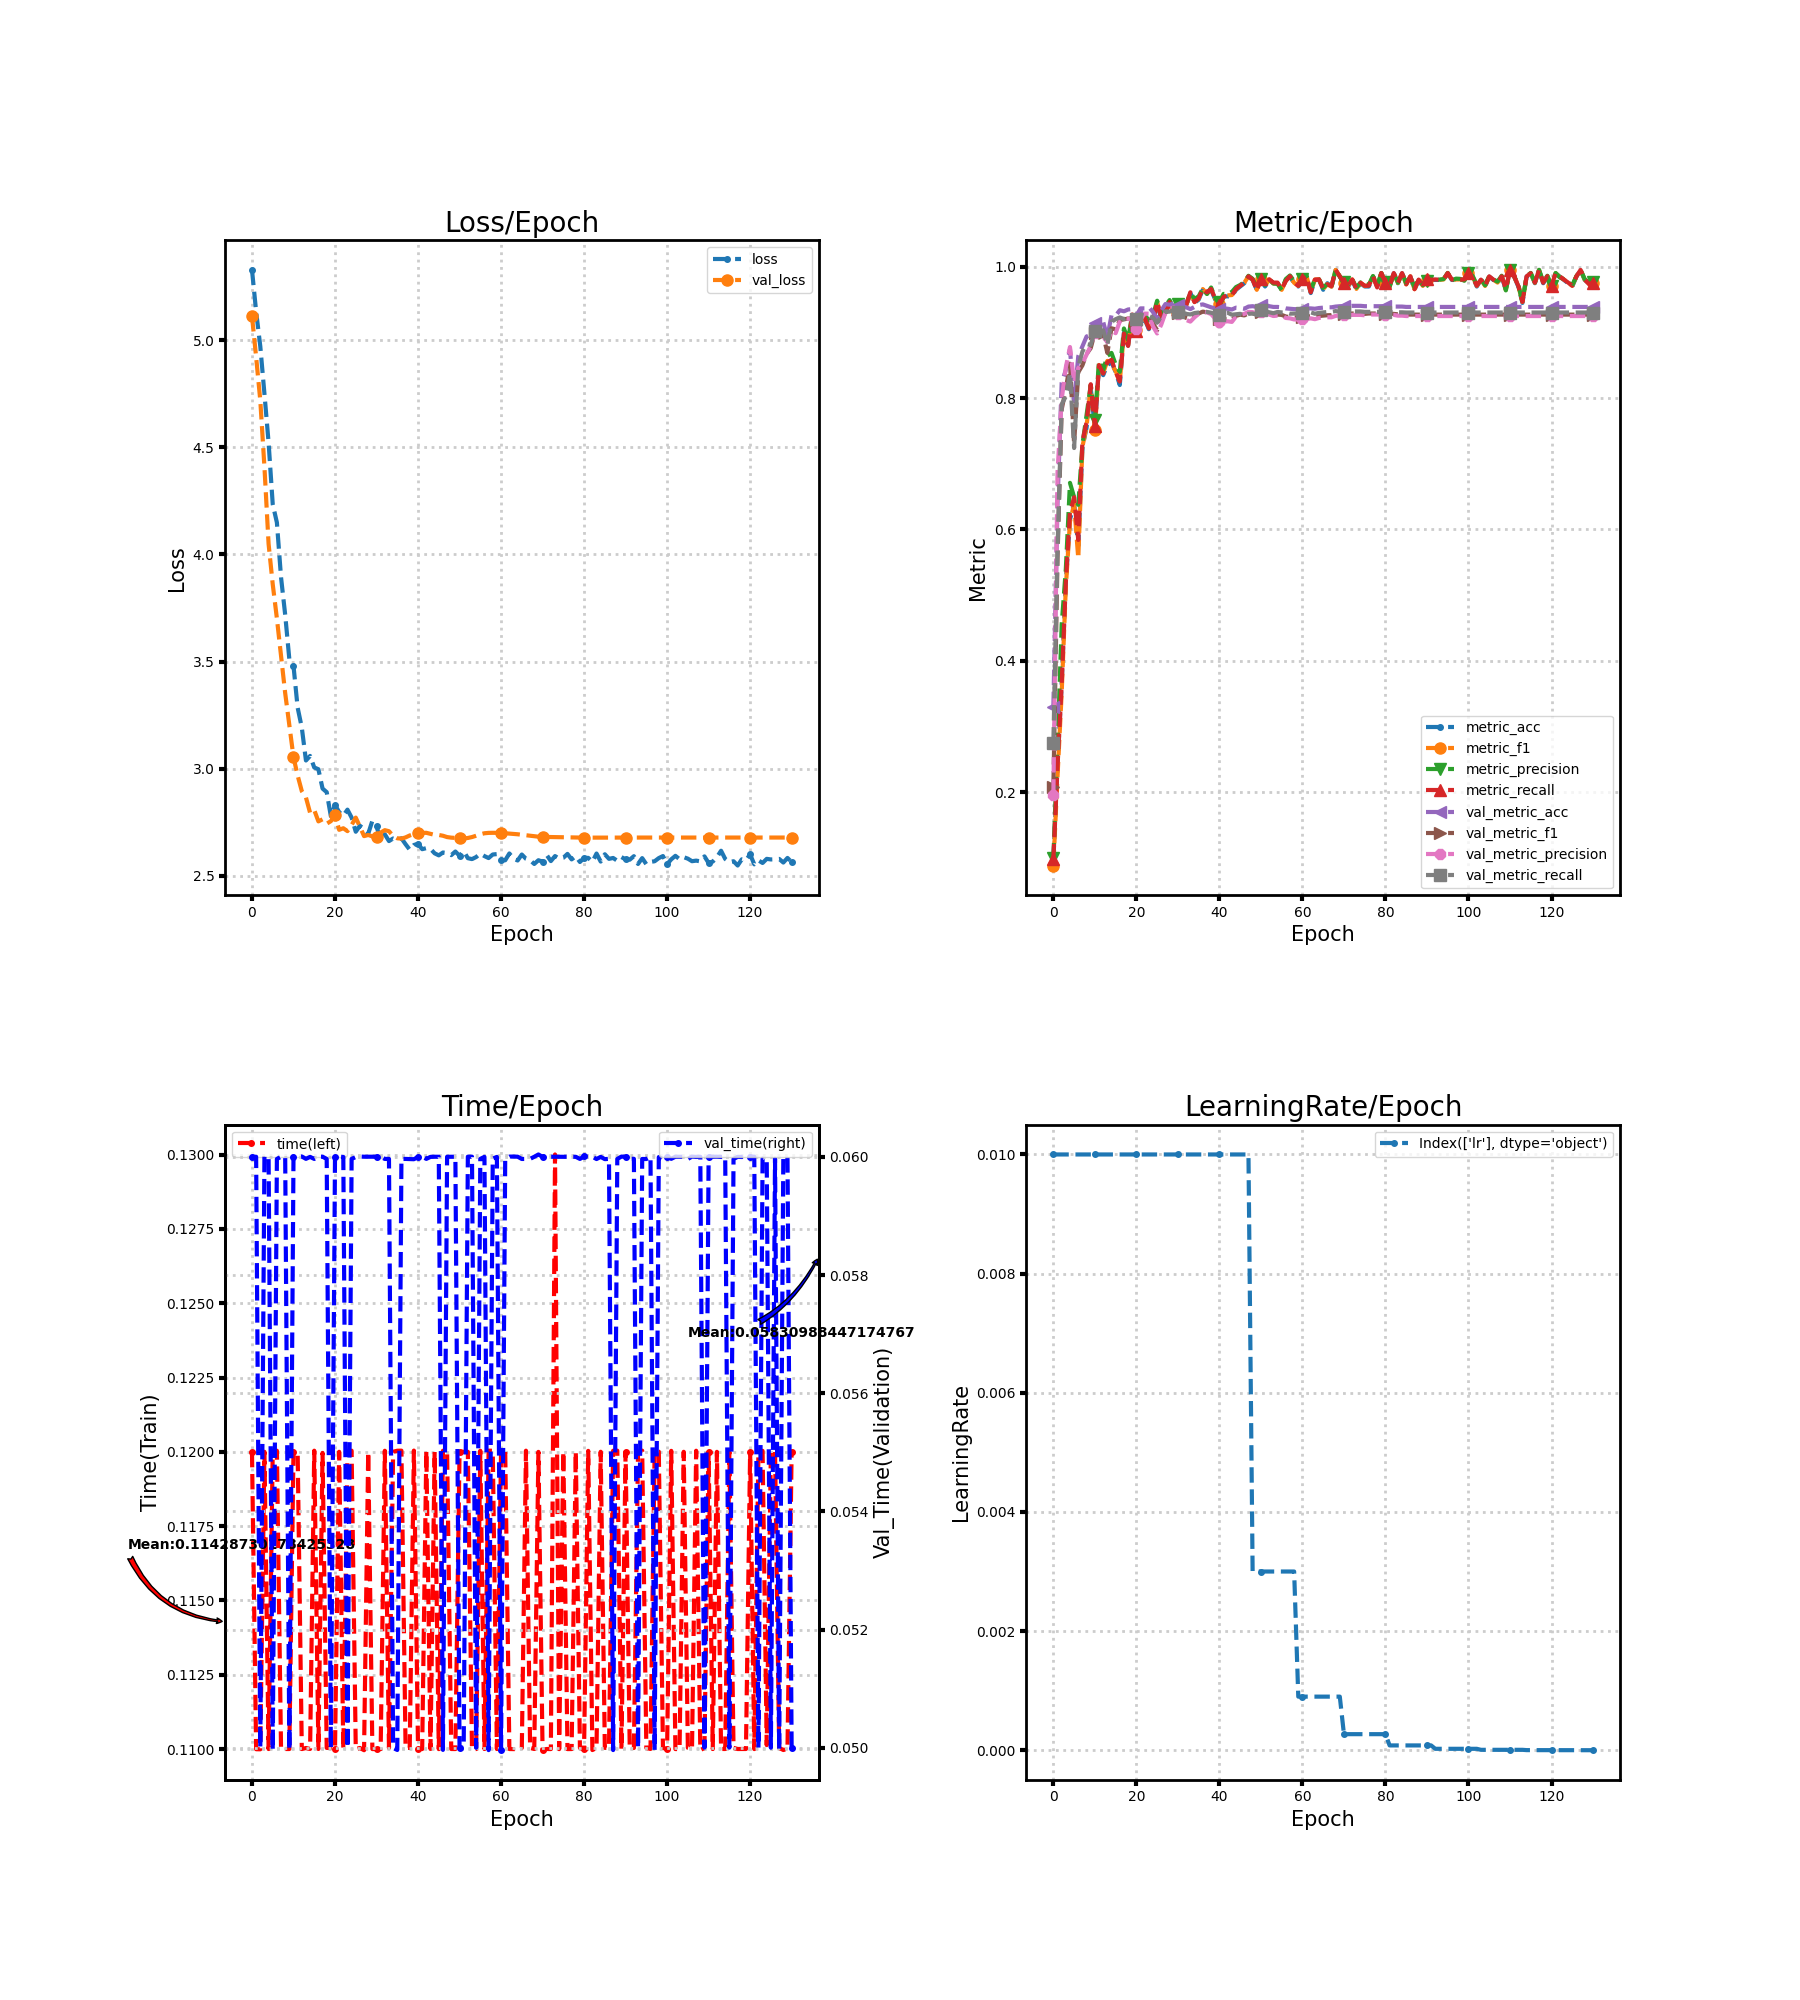

Source data for this figure (header and first rows):
loss, metric_acc, metric_f1, metric_precision, metric_recall, time, lr, val_loss, val_metric_acc, val_metric_f1, val_metric_precision, val_metric_recall, val_time
5.328, 0.095, 0.08832, 0.09919, 0.09786, 0.12, 0.01, 5.112, 0.3294, 0.2085, 0.1963, 0.2756, 0.06
5.133, 0.24, 0.224, 0.2679, 0.2388, 0.11, 0.01, 4.921, 0.6394, 0.557, 0.6866, 0.5696, 0.06
4.971, 0.365, 0.3507, 0.4546, 0.3631, 0.11, 0.01, 4.719, 0.8233, 0.7826, 0.798, 0.7908, 0.05
4.75, 0.52, 0.5117, 0.5396, 0.519, 0.12, 0.01, 4.408, 0.8428, 0.8139, 0.8468, 0.8026, 0.06
4.522, 0.615, 0.6121, 0.671, 0.626, 0.11, 0.01, 4.049, 0.8744, 0.8524, 0.8778, 0.8375, 0.06
4.234, 0.64, 0.6383, 0.6493, 0.649, 0.12, 0.01, 3.86, 0.7956, 0.7304, 0.8237, 0.724, 0.04996
4.149, 0.575, 0.5559, 0.6376, 0.584, 0.12, 0.01, 3.701, 0.8639, 0.8394, 0.8458, 0.8479, 0.05996
3.893, 0.725, 0.7259, 0.7289, 0.7343, 0.11, 0.01, 3.527, 0.8789, 0.85, 0.8531, 0.8709, 0.06
3.718, 0.755, 0.757, 0.7741, 0.7636, 0.11, 0.01, 3.352, 0.8939, 0.8673, 0.8662, 0.8824, 0.06
3.511, 0.815, 0.8177, 0.82, 0.8212, 0.11, 0.01, 3.203, 0.8967, 0.8762, 0.8794, 0.881, 0.04997
3.48, 0.755, 0.7513, 0.7666, 0.7571, 0.12, 0.01, 3.054, 0.9144, 0.8999, 0.8999, 0.9024, 0.06
3.285, 0.85, 0.8505, 0.8569, 0.8502, 0.12, 0.01, 2.968, 0.9078, 0.8922, 0.8902, 0.8997, 0.06
3.192, 0.835, 0.8384, 0.8425, 0.8374, 0.11, 0.01, 2.895, 0.9161, 0.8963, 0.8936, 0.9034, 0.06001
3.038, 0.85, 0.8568, 0.8643, 0.8545, 0.11, 0.01, 2.866, 0.8928, 0.869, 0.8851, 0.8806, 0.05997
3.06, 0.855, 0.8512, 0.8689, 0.8583, 0.11, 0.01, 2.794, 0.9261, 0.9063, 0.9033, 0.9161, 0.06
3.006, 0.84, 0.8415, 0.8513, 0.84, 0.12, 0.01, 2.807, 0.9256, 0.9048, 0.8989, 0.9202, 0.05996
2.998, 0.82, 0.8252, 0.8401, 0.8252, 0.11, 0.01, 2.754, 0.9339, 0.9188, 0.9166, 0.9229, 0.06
2.907, 0.9, 0.9003, 0.9061, 0.8983, 0.12, 0.01, 2.764, 0.9322, 0.92, 0.9219, 0.9204, 0.06
2.891, 0.88, 0.881, 0.8884, 0.8795, 0.11, 0.01, 2.744, 0.935, 0.9212, 0.921, 0.9233, 0.05996
2.778, 0.925, 0.9271, 0.9282, 0.9274, 0.11, 0.01, 2.755, 0.9356, 0.921, 0.9189, 0.9259, 0.05
2.831, 0.9, 0.9032, 0.9071, 0.9029, 0.11, 0.01, 2.783, 0.9256, 0.9113, 0.9051, 0.9208, 0.06
2.797, 0.915, 0.9164, 0.9255, 0.9145, 0.12, 0.01, 2.715, 0.9367, 0.923, 0.9204, 0.9275, 0.06
2.781, 0.92, 0.9225, 0.9267, 0.9224, 0.11, 0.01, 2.722, 0.9367, 0.9265, 0.9288, 0.9254, 0.06
2.809, 0.905, 0.9056, 0.9184, 0.9062, 0.12, 0.01, 2.709, 0.9389, 0.9265, 0.9286, 0.9254, 0.05
2.772, 0.915, 0.9164, 0.9262, 0.9171, 0.12, 0.01, 2.737, 0.9311, 0.9137, 0.9093, 0.9226, 0.05997
2.706, 0.945, 0.9466, 0.9484, 0.9467, 0.11, 0.01, 2.772, 0.9211, 0.9035, 0.8986, 0.9148, 0.06
2.734, 0.92, 0.9222, 0.925, 0.9221, 0.11, 0.01, 2.729, 0.9333, 0.9167, 0.9121, 0.9248, 0.06
2.718, 0.93, 0.9309, 0.9403, 0.9298, 0.11, 0.01, 2.686, 0.9433, 0.9306, 0.9301, 0.9321, 0.06
2.696, 0.945, 0.9465, 0.9493, 0.9464, 0.12, 0.01, 2.691, 0.9422, 0.9335, 0.9359, 0.9317, 0.06
2.757, 0.93, 0.9278, 0.9364, 0.9255, 0.11, 0.01, 2.684, 0.9444, 0.9359, 0.938, 0.9343, 0.06
2.733, 0.935, 0.9368, 0.943, 0.9352, 0.11, 0.01, 2.681, 0.9417, 0.9292, 0.9281, 0.9311, 0.06
2.662, 0.945, 0.9456, 0.9474, 0.9469, 0.11, 0.01, 2.702, 0.94, 0.9257, 0.9222, 0.9316, 0.06
2.694, 0.94, 0.9407, 0.9431, 0.9419, 0.12, 0.01, 2.713, 0.9383, 0.9222, 0.919, 0.9283, 0.05996
2.662, 0.96, 0.9603, 0.9605, 0.9612, 0.11, 0.01, 2.708, 0.9356, 0.9201, 0.9166, 0.9275, 0.05997
2.674, 0.945, 0.9466, 0.9511, 0.9462, 0.12, 0.01, 2.686, 0.9389, 0.9252, 0.9231, 0.9296, 0.05
2.667, 0.95, 0.9516, 0.955, 0.9521, 0.12, 0.01, 2.675, 0.9417, 0.9289, 0.9284, 0.9304, 0.04996
2.675, 0.965, 0.9661, 0.9671, 0.9664, 0.12, 0.01, 2.674, 0.9428, 0.9318, 0.9318, 0.9324, 0.05996
2.648, 0.96, 0.9589, 0.9585, 0.9612, 0.11, 0.01, 2.68, 0.9406, 0.9306, 0.9306, 0.9312, 0.05996
2.622, 0.965, 0.9665, 0.9685, 0.9662, 0.11, 0.01, 2.688, 0.9383, 0.9286, 0.928, 0.9301, 0.05996
2.644, 0.95, 0.9514, 0.952, 0.9512, 0.12, 0.01, 2.695, 0.9367, 0.9238, 0.921, 0.928, 0.05996
2.65, 0.94, 0.9427, 0.9464, 0.9421, 0.11, 0.01, 2.698, 0.9356, 0.9199, 0.9159, 0.9266, 0.06
2.624, 0.955, 0.9557, 0.9587, 0.954, 0.11, 0.01, 2.701, 0.9367, 0.9205, 0.9163, 0.9295, 0.06
2.629, 0.955, 0.9565, 0.9583, 0.9569, 0.12, 0.01, 2.701, 0.9361, 0.9207, 0.917, 0.93, 0.05997
2.626, 0.955, 0.957, 0.9617, 0.9567, 0.11, 0.01, 2.696, 0.935, 0.9192, 0.9161, 0.9271, 0.06
2.605, 0.965, 0.9662, 0.9691, 0.9662, 0.12, 0.01, 2.691, 0.9378, 0.9253, 0.9243, 0.9277, 0.06
2.596, 0.97, 0.9712, 0.9723, 0.9712, 0.11, 0.01, 2.691, 0.9372, 0.9271, 0.9269, 0.9284, 0.06
2.609, 0.975, 0.9758, 0.977, 0.9755, 0.12, 0.01, 2.687, 0.9361, 0.926, 0.9283, 0.9251, 0.04997
2.607, 0.985, 0.9856, 0.9863, 0.9855, 0.12, 0.01, 2.681, 0.9394, 0.9291, 0.9313, 0.9284, 0.06
2.597, 0.98, 0.9808, 0.9818, 0.9807, 0.11, 0.003, 2.678, 0.94, 0.9293, 0.931, 0.9288, 0.06
2.614, 0.965, 0.965, 0.9685, 0.9638, 0.11, 0.003, 2.677, 0.9389, 0.9271, 0.928, 0.9272, 0.06
2.594, 0.98, 0.9807, 0.9818, 0.9807, 0.12, 0.003, 2.675, 0.9422, 0.9319, 0.9312, 0.9335, 0.05
2.615, 0.97, 0.9712, 0.9723, 0.9714, 0.12, 0.003, 2.674, 0.9422, 0.931, 0.9306, 0.9325, 0.05
2.582, 0.98, 0.9806, 0.9812, 0.981, 0.12, 0.003, 2.677, 0.94, 0.9281, 0.9273, 0.9308, 0.06
2.578, 0.975, 0.9746, 0.9747, 0.976, 0.11, 0.003, 2.681, 0.9389, 0.9262, 0.9251, 0.9293, 0.06
2.588, 0.975, 0.9746, 0.974, 0.976, 0.11, 0.003, 2.687, 0.9389, 0.9272, 0.9257, 0.9312, 0.05
2.604, 0.965, 0.965, 0.9648, 0.966, 0.12, 0.003, 2.694, 0.9383, 0.9267, 0.9256, 0.9305, 0.05997
2.592, 0.98, 0.9793, 0.9814, 0.9783, 0.11, 0.003, 2.699, 0.9367, 0.9243, 0.9221, 0.9304, 0.06
2.583, 0.985, 0.9857, 0.9868, 0.9857, 0.12, 0.003, 2.701, 0.9361, 0.9234, 0.9215, 0.9286, 0.04996
2.6, 0.975, 0.9756, 0.9782, 0.9762, 0.12, 0.003, 2.701, 0.9356, 0.9229, 0.9198, 0.9288, 0.05997
2.602, 0.97, 0.971, 0.9727, 0.971, 0.11, 0.0009, 2.701, 0.9356, 0.923, 0.9198, 0.9291, 0.06
... 71 more rows
